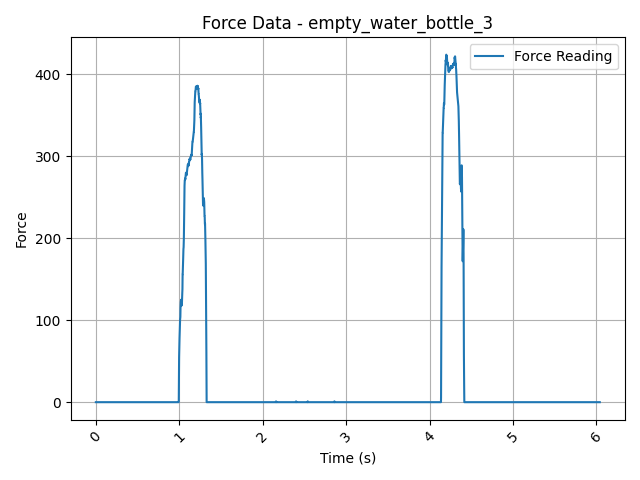

The file beside this chart, header and first rows:
Time (s), ForceReading
0.0, 0.0
0.001, 0.0
0.002, 0.0
0.003, 0.0
0.004, 0.0
0.005, 0.0
0.006, 0.0
0.007, 0.0
0.008, 0.0
0.009, 0.0
0.01, 0.0
0.011, 0.0
0.012, 0.0
0.013, 0.0
0.014, 0.0
0.015, 0.0
0.016, 0.0
0.017, 0.0
0.018, 0.0
0.019, 0.0
0.02, 0.0
0.021, 0.0
0.022, 0.0
0.023, 0.0
0.024, 0.0
0.025, 0.0
0.026, 0.0
0.027, 0.0
0.028, 0.0
0.029, 0.0
0.03, 0.0
0.031, 0.0
0.032, 0.0
0.033, 0.0
0.034, 0.0
0.035, 0.0
0.036, 0.0
0.037, 0.0
0.038, 0.0
0.039, 0.0
0.04, 0.0
0.041, 0.0
0.042, 0.0
0.043, 0.0
0.044, 0.0
0.045, 0.0
0.046, 0.0
0.047, 0.0
0.048, 0.0
0.049, 0.0
0.05, 0.0
0.051, 0.0
0.052, 0.0
0.053, 0.0
0.054, 0.0
0.055, 0.0
0.056, 0.0
0.057, 0.0
0.058, 0.0
0.059, 0.0
... 5,982 more rows
